Run: headless pygame with SDL's dummy video driver; simulated clock (each Clock.tick advances the game by its frame time, no real sleeping); random seed 0; keys injected as events and as key.get_pressed() state; mouse plan: one left click at the window centre at the start of phase 2, then a move to the lower-right quarter at the start of phase 3.
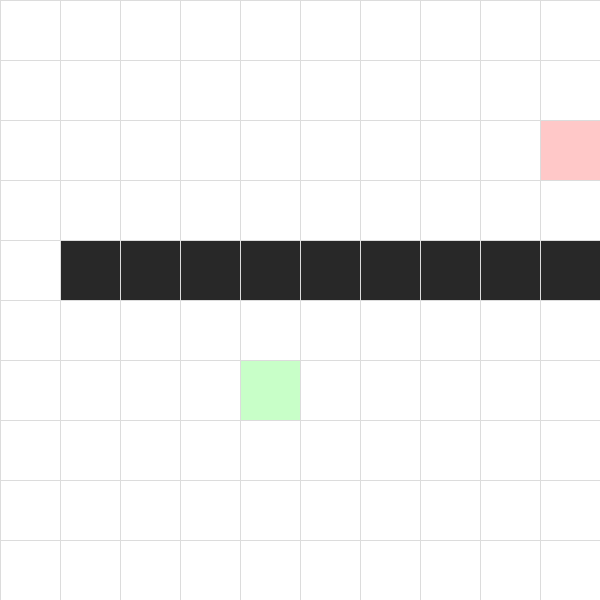
Frame 1 of 4 · flips 1–60 · no input
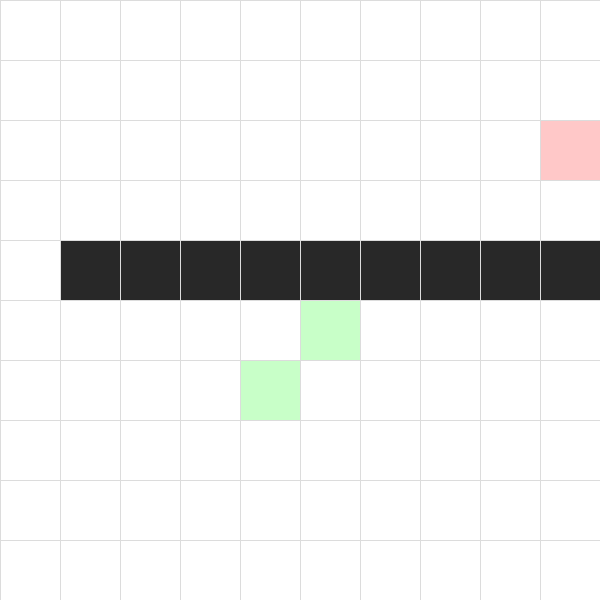
Frame 2 of 4 · flips 61–180 · clicked the window centre · tapped SPACE, RETURN · held RIGHT (→), D
Frame 3 of 4 · flips 181–300 · moved the mouse to the lower-right quarter · held DOWN (↓), S · screen unchanged from frame 2, image omitted
Frame 4 of 4 · flips 301–420 · held LEFT (←), A, UP (↑), W · screen unchanged from frame 3, image omitted

The pygame program that drew these frames:

import random
import pygame

# GUI Setup
pygame.init()

WIDTH, HEIGHT = 600, 600
screen = pygame.display.set_mode((WIDTH, HEIGHT))

N = 10
CELL_SIZE = min(WIDTH // N, HEIGHT // N)

map1 = [[0, 0, 0, 0, 0, 0, 0, 0, 0, 0], [0, 0, 0, 0, 0, 0, 0, 0, 0, 0], [0, 0, 0, 0, 0, 0, 0, 0, 0, 3], [0, 0, 0, 0, 0, 0, 0, 0, 0, 0], [0, 1, 1, 1, 1, 1, 1, 1, 1, 0], [0, 0, 0, 0, 0, 0, 0, 0, 0, 0], [0, 0, 0, 0, 2, 0, 0, 0, 0, 0], [0, 0, 0, 0, 0, 0, 0, 0, 0, 0], [0, 0, 0, 0, 0, 0, 0, 0, 0, 0], [0, 0, 0, 0, 0, 0, 0, 0, 0, 0]]
map2 = [[0, 0, 0, 0, 0, 0, 0, 0, 0, 0], [0, 0, 0, 0, 0, 0, 0, 0, 0, 0], [0, 0, 0, 0, 0, 0, 0, 0, 0, 3], [0, 0, 0, 0, 0, 0, 0, 0, 0, 0], [0, 1, 1, 1, 1, 1, 1, 1, 1, 1], [0, 0, 0, 0, 0, 0, 0, 0, 0, 0], [0, 0, 0, 0, 2, 0, 0, 0, 0, 0], [0, 0, 0, 0, 0, 0, 0, 0, 0, 0], [0, 0, 0, 0, 0, 0, 0, 0, 0, 0], [0, 0, 0, 0, 0, 0, 0, 0, 0, 0]]
grid = map2

heatmap = [[0] * N for _ in range(N)]

pressed = False

mode = 1

# Dyna Q Setup
states = []
actions = []

start, target = (), ()
state = ()

Q = {}
T = {}

model = {}
env = 0

gamma = 0.95
alpha = 0.1
epsilon = 0.1
k = 0.001

n = 5
n_averaging = 30

def initialize():
    global states, actions, Q, start, target, state, T

    states = [(x, y) for x in range(N) for y in range(N)]
    actions = list(range(4))
    Q = {(state, action): 0 for state in states for action in actions}
    T = {(state, action): 0 for state in states for action in actions}

    start = [(x, y) for x in range(N) for y in range(N) if grid[y][x] == 2][0]
    target = [(x, y) for x in range(N) for y in range(N) if grid[y][x] == 3][0]

    state = start

def executeA(S, A):
    if A == 0: S1 = (S[0] - 1, S[1])
    elif A == 1: S1 = (S[0] + 1, S[1])
    elif A == 2: S1 = (S[0], S[1] - 1)
    else: S1 = (S[0], S[1] + 1)

    if not (0 <= S1[1] < N and 0 <= S1[0] < N) or grid[S1[1]][S1[0]] == 1: S1 = S

    if S1 == target: return S1, 1

    return S1, 0

def getAction(S):
    if random.random() < epsilon:
        return random.choice(actions)

    state_action_values = [Q[S, action] for action in actions]
    return random.choice([action for action in actions if Q[S, action] == max(state_action_values)])

def planning():
    global T

    if model:
        for _ in range(n):
            S, A = random.choice(list(model.keys()))
            S1, R = model[(S, A)]

            maxNextVal = max([Q[S1, a] for a in actions])
            Q[(S, A)] = Q[(S, A)] + alpha * (R + k * T[(S, A)]**0.5 + gamma * maxNextVal - Q[(S, A)])

def runMove(S):
    global T
    A = getAction(S)
    S1, R = executeA(S, A)

    # Direct RL
    maxNextVal = max([Q[S1, a] for a in actions])

    Q[(S, A)] = Q[(S, A)] + alpha * (R + gamma * maxNextVal - Q[(S, A)])

    T = {z: T[z] + 1 for z in T}
    T[(S, A)] = 0

    # Model Learning
    model[(S, A)] = (S1, R)

    # Planning
    planning()

    return S1

def makeHeatMap():
    global heatmap

    maxVal = max([Q[((0, 0), action)] for action in actions])
    minVal = max([Q[((0, 0), action)] for action in actions])

    for y in range(N):
        for x in range(N):
            if grid[y][x] != 1:
                heatmap[y][x] = max([Q[((x, y), action)] for action in actions])
                maxVal = max(maxVal, heatmap[y][x])
                minVal = min(minVal, heatmap[y][x])

    for y in range(N):
        for x in range(N):
            if grid[y][x] != 1:
                heatmap[y][x] -= minVal
                heatmap[y][x] /= (maxVal - minVal)

def masterDraw():
    screen.fill((255, 255, 255))

    for y in range(N):
        for x in range(N):
            rect = (x * CELL_SIZE, y * CELL_SIZE, CELL_SIZE, CELL_SIZE)

            # Base Layer: Terrain
            if grid[y][x] == 1:
                pygame.draw.rect(screen, (40, 40, 40), rect)
            elif grid[y][x] == 2:
                pygame.draw.rect(screen, (200, 255, 200), rect)  # Start
            elif grid[y][x] == 3:
                pygame.draw.rect(screen, (255, 200, 200), rect)  # Finish
            else:
                if mode == 4:
                    pygame.draw.rect(screen, (0, 0, 255 * heatmap[y][x]), rect)

    for i in range(N + 1):
        pygame.draw.line(screen, (220, 220, 220), (i * CELL_SIZE, 0), (i * CELL_SIZE, HEIGHT))
        pygame.draw.line(screen, (220, 220, 220), (0, i * CELL_SIZE), (WIDTH, i * CELL_SIZE))

    pygame.display.flip()

moves = 0
revisions = 0
line = []

running = True
while running:
    # Event Handling
    for event in pygame.event.get():
        if event.type == pygame.QUIT:
            running = False
        if event.type == pygame.KEYDOWN and event.key == pygame.K_SPACE:
            if mode < 4:
                mode += 1
                if mode == 4:
                    print(grid)
                    initialize()
            elif mode == 4:
                env = (env + 1) % 2

                if env:
                    grid = map1
                else:
                    grid = map2


    # Check mouse state outside the event loop
    mouse_buttons = pygame.mouse.get_pressed()
    if mouse_buttons[0]:
        mouse_pos = pygame.mouse.get_pos()
        x = mouse_pos[0] // CELL_SIZE
        y = mouse_pos[1] // CELL_SIZE

        if 0 <= x < N and 0 <= y < N:
            grid[y][x] = mode

    if mode == 4:
        state = runMove(state)
        moves += 1

        if state == target:
            state = start
            revisions += 1

            if revisions % n_averaging == 0:
                makeHeatMap()
                print("Episode over in: ", moves / n_averaging)
                line.append(moves / n_averaging)

                moves = 0
                revisions = 0

    # Draw
    masterDraw()
pygame.quit()
